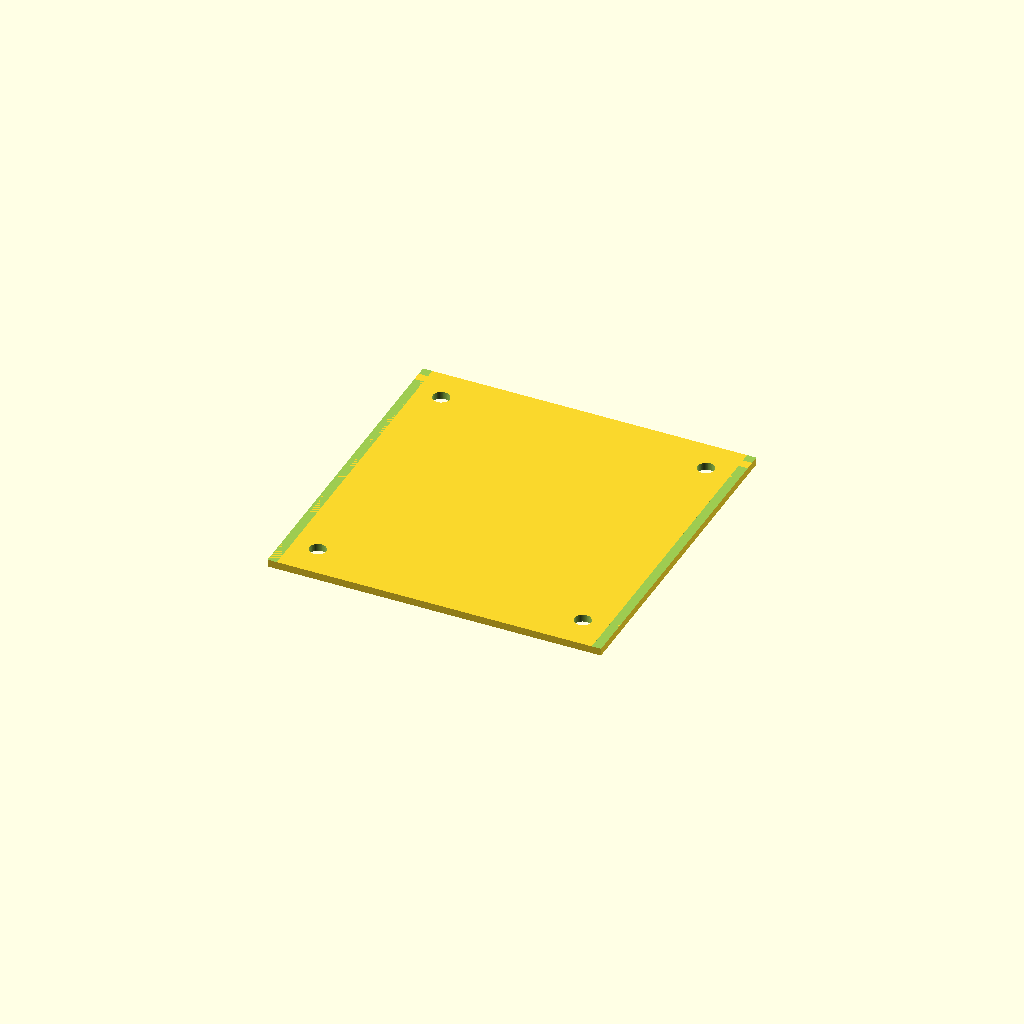
Cell 1 — every parameter at its default value.
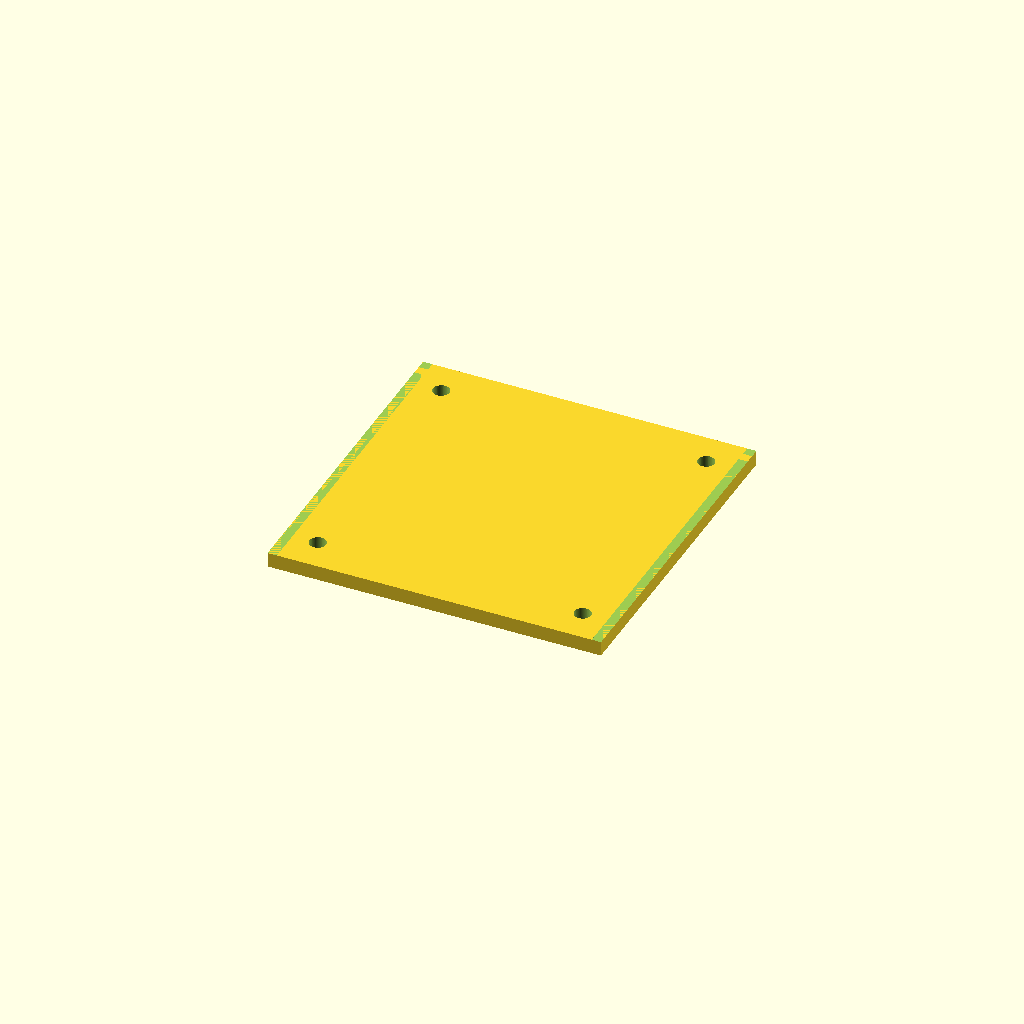
Cell 2: plate_t = 4 (everything else at default).
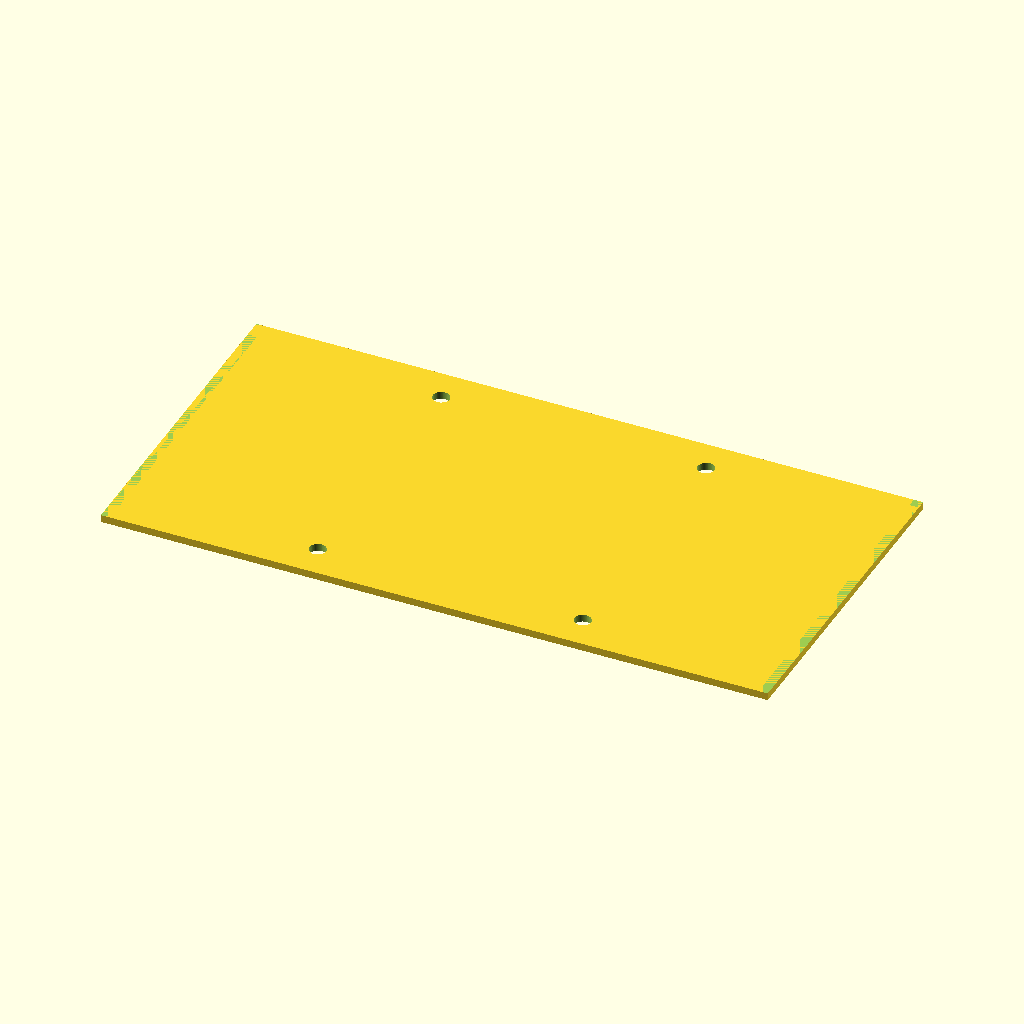
Cell 3 — outer_x set to 180, the other parameters unchanged.
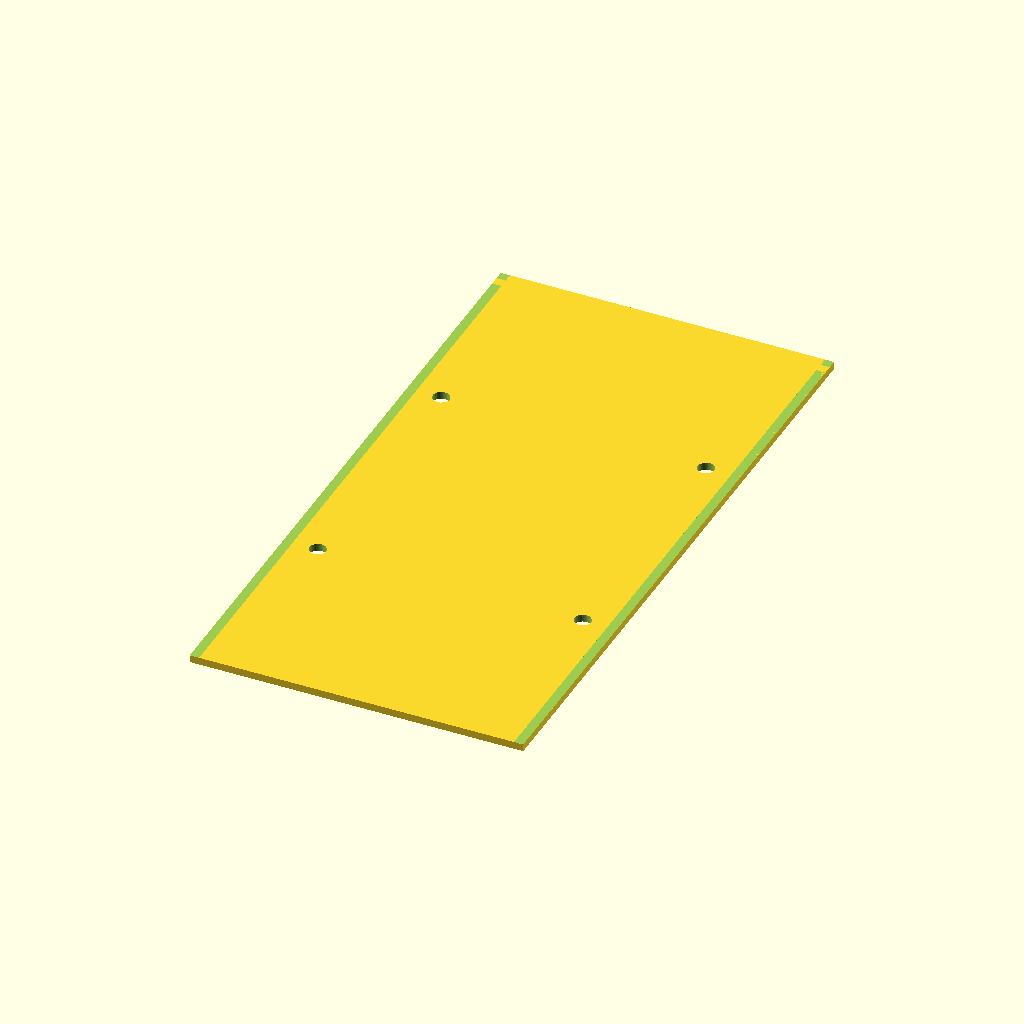
Cell 4 — outer_y set to 180, the other parameters unchanged.
All cells are drawn from one camera (rotation 55°, 0°, 25°, orthographic, colour scheme Cornfield), so only the parameter changes between them.
The OpenSCAD source (bench/results/gpu-v9s1-h0-g12/code/scadcoder-v9s1/stirrer_fan_housing_s7_a2.scad):
// DIY magnetic stirrer housing for 80 mm PC case fan
// Print orientation: upside down - top plate on bed, open bottom

// ---- Dimensions (mm) ----
plate_t      = 2;     // top plate thickness
wall_t       = 2.5;   // wall thickness
box_h        = 40;    // wall height (z = 2 to 42)
outer_x      = 90;    // outer size X
outer_y      = 90;    // outer size Y
hole_d       = 4.5;   // M4 screw hole diameter
hole_pitch   = 71.5;  // screw hole pattern side length
notch_w      = 12;    // cable notch width
notch_depth  = 8;     // cable notch depth from open edge
eps          = 0.5;   // cutter overshoot

$fn = 64;

// ---- Model ----
difference() {
    // Closed top plate
    translate([-outer_x/2, -outer_y/2, 0])
        cube([outer_x, outer_y, plate_t]);
    
    // Four walls rising from plate to open top
    for (dx = [-1, 1], dy = [-1, 1])
        translate([dx > 0 ? outer_x/2 - wall_t : -outer_x/2,
                   dy > 0 ? outer_y/2 - wall_t : -outer_y/2,
                   plate_t])
            cube([wall_t, outer_y - 2*wall_t, box_h]);
    
    // Screw holes through top plate
    for (i = [0:1], j = [0:1])
        translate([(i - 0.5)*hole_pitch, (j - 0.5)*hole_pitch, -eps])
            cylinder(d = hole_d, h = plate_t + 2*eps);
    
    // Cable notch in one wall (reaches from z = 32 to open edge at z = 42)
    translate([-outer_x/2 + wall_t, -outer_y/2, plate_t + wall_t])
        cube([outer_x - 2*wall_t, notch_w, notch_depth]);
}
Parameter table extracted from the source (name, type, default, range or options):
plate_t: number, default 2
wall_t: number, default 2.5
box_h: number, default 40
outer_x: number, default 90
outer_y: number, default 90
hole_d: number, default 4.5
hole_pitch: number, default 71.5
notch_w: number, default 12
notch_depth: number, default 8
eps: number, default 0.5
